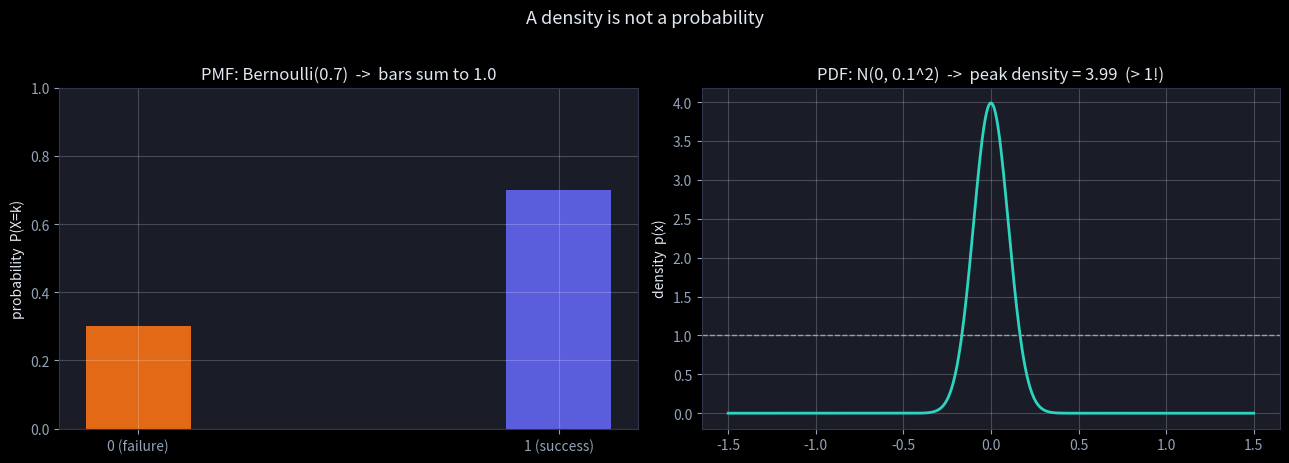
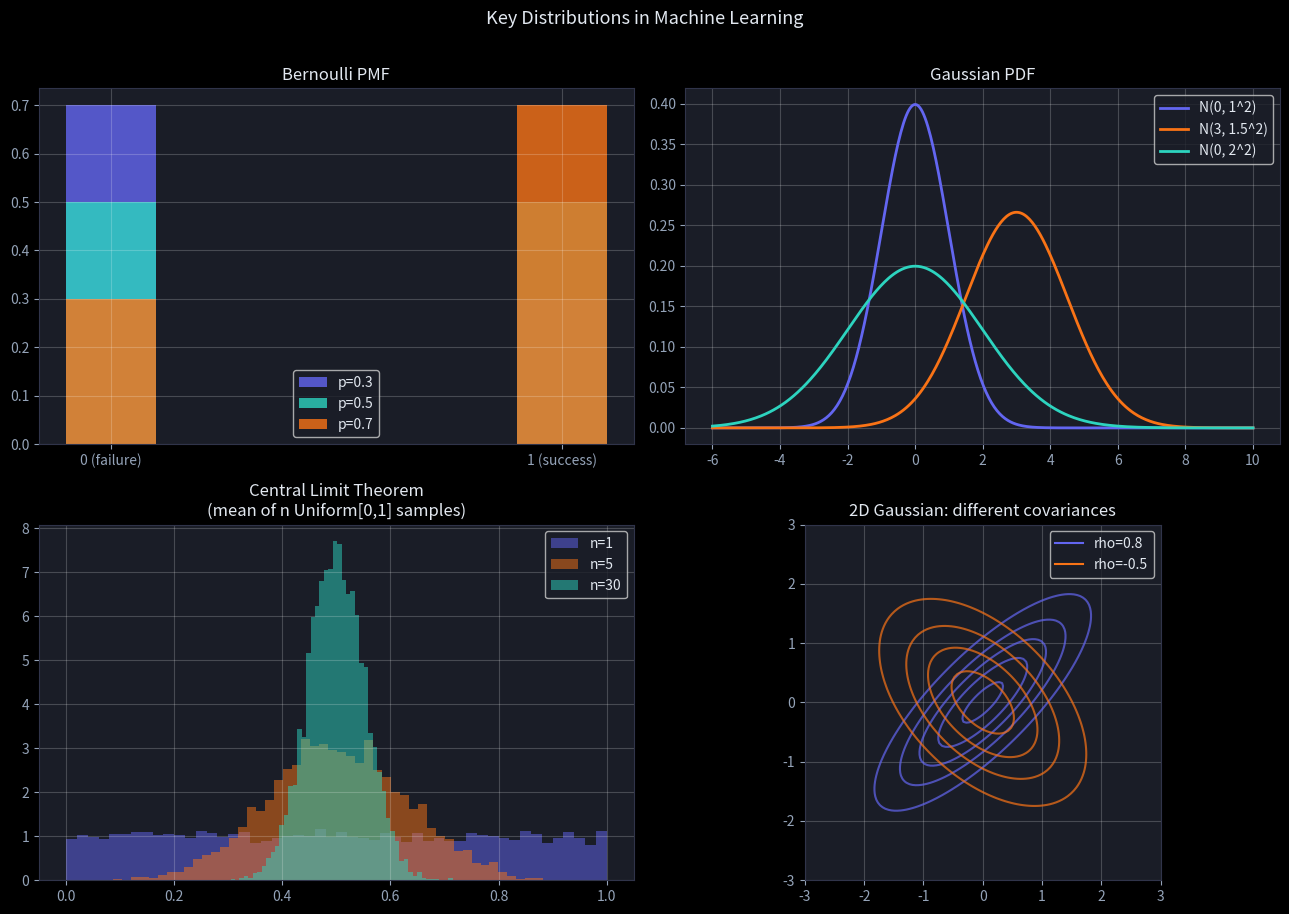
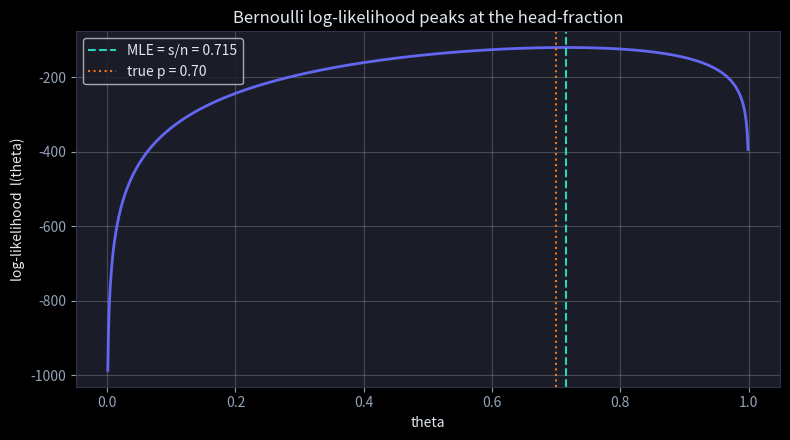

The matplotlib source for these figures, in order:
import numpy as np
import matplotlib.pyplot as plt
from scipy import stats

plt.style.use('dark_background')
plt.rcParams.update({
    'figure.facecolor': '#0f1117', 'axes.facecolor': '#1a1d27',
    'axes.edgecolor': '#30344a', 'text.color': '#e2e8f0',
    'axes.labelcolor': '#e2e8f0', 'xtick.color': '#94a3b8', 'ytick.color': '#94a3b8',
})

BRAND, TEAL, ORANGE = '#6366f1', '#2dd4bf', '#f97316'

fig, axes = plt.subplots(1, 2, figsize=(13, 4.5))

# PMF: Bernoulli(0.7) -- two bars that sum to 1
ax = axes[0]
p = 0.7
ax.bar([0, 1], [1 - p, p], width=0.25, color=[ORANGE, BRAND], alpha=0.9)
ax.set_xticks([0, 1]); ax.set_xticklabels(['0 (failure)', '1 (success)'])
ax.set_ylim(0, 1)
ax.set_title('PMF: Bernoulli(0.7)  ->  bars sum to {:.1f}'.format((1 - p) + p))
ax.set_ylabel('probability  P(X=k)')

# PDF: a narrow Gaussian whose density peak is > 1
ax = axes[1]
x = np.linspace(-1.5, 1.5, 400)
sigma = 0.1
peak = stats.norm.pdf(0, 0, sigma)
ax.plot(x, stats.norm.pdf(x, 0, sigma), color=TEAL, lw=2)
ax.axhline(1.0, color='#94a3b8', ls='--', lw=1)
ax.set_title('PDF: N(0, 0.1^2)  ->  peak density = {:.2f}  (> 1!)'.format(peak))
ax.set_ylabel('density  p(x)')

for ax in axes.flat:
    ax.grid(True, alpha=0.2)
plt.suptitle('A density is not a probability', y=1.02, fontsize=13)
plt.tight_layout(); plt.show()

# The area under the PDF still integrates to 1:
area = np.trapz(stats.norm.pdf(x, 0, sigma), x)
print('Area under the narrow-Gaussian PDF over [-1.5, 1.5]: {:.4f}'.format(area))

fig, axes = plt.subplots(2, 2, figsize=(13, 9))

# Bernoulli for several p
ax = axes[0, 0]
for pp, color in [(0.3, BRAND), (0.5, TEAL), (0.7, ORANGE)]:
    ax.bar([0, 1], [1 - pp, pp], width=0.2, alpha=0.8, color=color,
           label='p={}'.format(pp), align='center')
ax.set_xticks([0, 1]); ax.set_xticklabels(['0 (failure)', '1 (success)'])
ax.set_title('Bernoulli PMF'); ax.legend()

# Gaussian for several (mu, sigma)
ax = axes[0, 1]
x = np.linspace(-6, 10, 400)
for mu, sig, color in [(0, 1, BRAND), (3, 1.5, ORANGE), (0, 2, TEAL)]:
    ax.plot(x, stats.norm.pdf(x, mu, sig), color=color, lw=2,
            label='N({}, {}^2)'.format(mu, sig))
ax.set_title('Gaussian PDF'); ax.legend()

# Central Limit Theorem
rng = np.random.default_rng(42)
ax = axes[1, 0]
for n, color in [(1, BRAND), (5, ORANGE), (30, TEAL)]:
    means = rng.uniform(0, 1, size=(5000, n)).mean(axis=1)
    ax.hist(means, bins=50, alpha=0.5, density=True, color=color, label='n={}'.format(n))
ax.set_title('Central Limit Theorem\n(mean of n Uniform[0,1] samples)')
ax.legend()

# 2D Gaussian contours
ax = axes[1, 1]
grid = np.linspace(-3, 3, 120)
XX, YY = np.meshgrid(grid, grid)
xy = np.column_stack([XX.ravel(), YY.ravel()])
for mu, cov, color, label in [
    ([0, 0], [[1, 0.8], [0.8, 1]], BRAND, 'rho=0.8'),
    ([0, 0], [[1, -0.5], [-0.5, 1]], ORANGE, 'rho=-0.5'),
]:
    density = stats.multivariate_normal(mu, cov).pdf(xy).reshape(120, 120)
    ax.contour(grid, grid, density, levels=5, colors=[color], alpha=0.7)
    ax.plot([], [], color=color, label=label)
ax.set_aspect('equal'); ax.set_title('2D Gaussian: different covariances')
ax.legend()

for ax in axes.flat:
    ax.grid(True, alpha=0.2)
plt.suptitle('Key Distributions in Machine Learning', y=1.01, fontsize=13)
plt.tight_layout(); plt.show()

rng = np.random.default_rng(0)
N = 200000

distributions = [
    ('Bernoulli(0.7)', rng.binomial(1, 0.7, N), 0.7, 0.7 * 0.3),
    ('Gaussian(2, 4)', rng.normal(2, 2, N),      2.0, 4.0),       # sigma=2 -> var=4
    ('Uniform[0, 1]',  rng.uniform(0, 1, N),     0.5, 1 / 12),
]

header = '{:18s}  {:>11s}  {:>11s}  {:>11s}  {:>11s}'.format(
    'Distribution', 'E[X] true', 'E[X] samp', 'Var true', 'Var samp')
print(header)
print('-' * len(header))
for name, s, true_mean, true_var in distributions:
    print('{:18s}  {:11.4f}  {:11.4f}  {:11.4f}  {:11.4f}'.format(
        name, true_mean, s.mean(), true_var, s.var()))

s = rng.normal(2, 2, N)
lhs = s.var()                       # E[(X-mu)^2]
rhs = (s ** 2).mean() - s.mean() ** 2  # E[X^2] - (E[X])^2
print('E[(X-mu)^2]            = {:.4f}'.format(lhs))
print('E[X^2] - (E[X])^2      = {:.4f}'.format(rhs))
print('true sigma^2           = {:.4f}'.format(4.0))

# Bare bell curve should integrate to sqrt(2*pi)
x = np.linspace(-12, 12, 100001)
bare = np.exp(-x ** 2 / 2)
print('integral of e^(-x^2/2)   = {:.6f}'.format(np.trapz(bare, x)))
print('sqrt(2*pi)               = {:.6f}'.format(np.sqrt(2 * np.pi)))

# Full normalized PDF integrates to 1 for any (mu, sigma)
for mu, sigma in [(0, 1), (3, 1.5), (-2, 0.5)]:
    xx = np.linspace(mu - 12 * sigma, mu + 12 * sigma, 100001)
    pdf = np.exp(-(xx - mu) ** 2 / (2 * sigma ** 2)) / (sigma * np.sqrt(2 * np.pi))
    print('N({:>4}, {:>4}) total area = {:.6f}'.format(mu, sigma, np.trapz(pdf, xx)))

rng = np.random.default_rng(7)
true_p = 0.7
n = 200
flips = rng.binomial(1, true_p, n)
s = flips.sum()

theta = np.linspace(0.001, 0.999, 999)
loglik = s * np.log(theta) + (n - s) * np.log(1 - theta)

mle_closed = s / n                 # derived in the lesson
mle_grid = theta[np.argmax(loglik)]  # numerical argmax for a sanity check

print('heads s = {} of n = {}'.format(s, n))
print('closed-form MLE  s/n   = {:.4f}'.format(mle_closed))
print('grid-search argmax     = {:.4f}'.format(mle_grid))
print('true p                 = {:.4f}'.format(true_p))

plt.figure(figsize=(8, 4.5))
plt.plot(theta, loglik, color=BRAND, lw=2)
plt.axvline(mle_closed, color=TEAL, ls='--', lw=1.5,
            label='MLE = s/n = {:.3f}'.format(mle_closed))
plt.axvline(true_p, color=ORANGE, ls=':', lw=1.5,
            label='true p = {:.2f}'.format(true_p))
plt.xlabel('theta'); plt.ylabel('log-likelihood  l(theta)')
plt.title('Bernoulli log-likelihood peaks at the head-fraction')
plt.grid(True, alpha=0.2); plt.legend()
plt.tight_layout(); plt.show()
